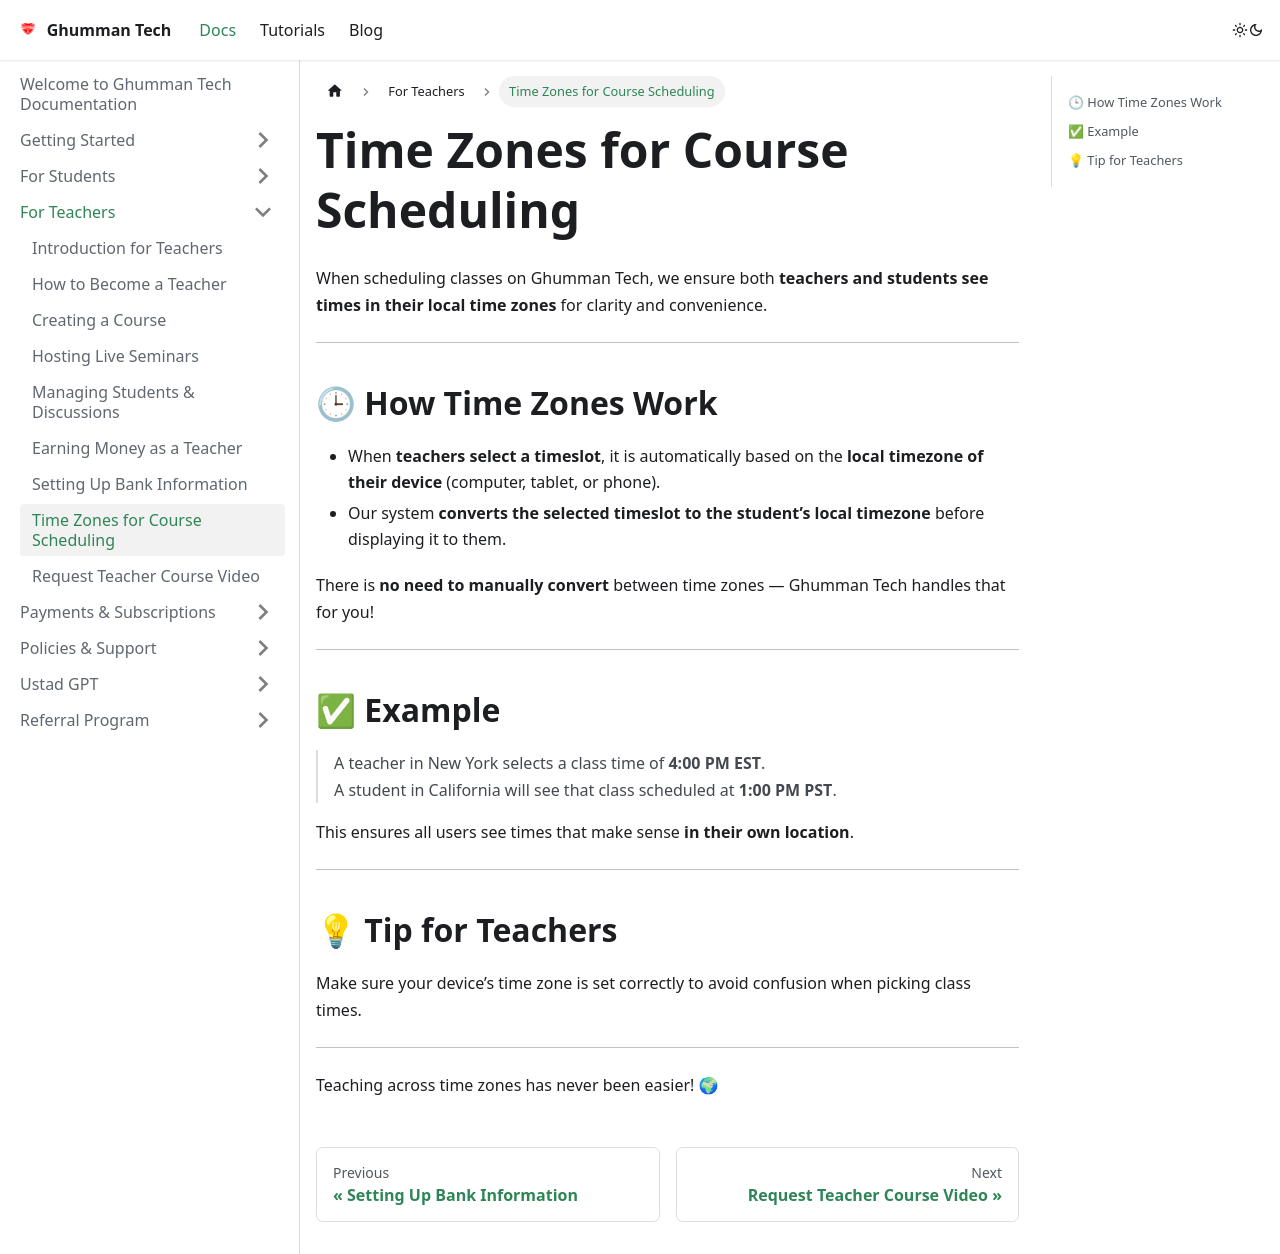

repository: GhummanTech/Documentation · page: docs/docs/For Teachers/Time Zones for Course Scheduling/index.html · generator: docusaurus

---
sidebar_position: 8
---

# Time Zones for Course Scheduling

When scheduling classes on Ghumman Tech, we ensure both **teachers and students see times in their local time zones** for clarity and convenience.

---

## 🕒 How Time Zones Work

- When **teachers select a timeslot**, it is automatically based on the **local timezone of their device** (computer, tablet, or phone).
- Our system **converts the selected timeslot to the student’s local timezone** before displaying it to them.

There is **no need to manually convert** between time zones — Ghumman Tech handles that for you!

---

## ✅ Example

> A teacher in New York selects a class time of **4:00 PM EST**.  
> A student in California will see that class scheduled at **1:00 PM PST**.

This ensures all users see times that make sense **in their own location**.

---

## 💡 Tip for Teachers

Make sure your device’s time zone is set correctly to avoid confusion when picking class times.

---

Teaching across time zones has never been easier! 🌍
